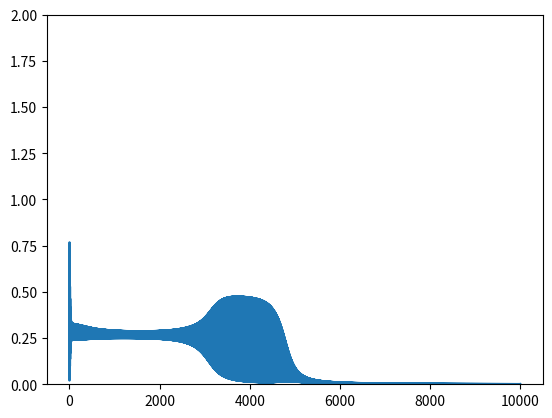

Python code for this plot:
import numpy as np
import matplotlib.pyplot as plt

def sigmoid(x):
    return 1 / (1 + np.exp(-x))

def sigmoidp(x):
    s = sigmoid(x)
    return s * (1 - s)

def sigmoidq(x):
    return x * (1 - x)


# init data
X = np.array([[0,0,1,1],[0,1,0,1]]).T 
Y = np.array([[0,1,1,0]]).T 
num_inp = 2
eta = 1.

# init weights 
np.random.seed(0)
# layer                   0 1 2 3
hidden_structure = [num_inp,2,1]
W = [None] # so that weights of layer i will be at index i
B = [None]
for i in range(1, len(hidden_structure)):
    W.append(np.random.uniform(size=[hidden_structure[i], hidden_structure[i-1]]))
    B.append(np.random.uniform(size=[hidden_structure[i], 1]))


losses = []
for ii in range(10_000):

    # forward pass 
    x = X[ii % 4].reshape([2,1]) 
    y = Y[ii % 4].reshape([1,1]) 
    # intermediate stuff 
    input = x
    y_s = [None]
    h_s = [x]
    for j in range(1, len(hidden_structure)):
        z = W[j] @ input + B[j]        
        h = sigmoid(z)      
        input = h           
        y_s.append(z)
        h_s.append(h)


    # calculate cost
    error = input - y
    losses.append(np.sum(error ** 2))

    # calculate gradient, sum over paths in the graph
    jacobians = [None] 
    for j in range(1, len(hidden_structure)):
        jacobians.append(sigmoidp(y_s[j]) * W[j])

    cumul_jacob = [None for i in range(len(jacobians))]
    cumul_jacob[-1] = np.ones([1,1]) 
    cumul_jacob[-2] = jacobians[-1] 
    for i in range(-2, -len(jacobians), -1):
        cumul_jacob[i-1] = cumul_jacob[i] @ jacobians[i] 


    # update weights 
    for i in range(1, len(hidden_structure)):
        common = eta * error * cumul_jacob[i].T * sigmoidp(W[i] @ h_s[i-1] + B[i])
        W[i] -= common @ h_s[i-1].T 
        B[i] -= common
        
plt.plot(losses)
plt.ylim(0, 2)
plt.show()
